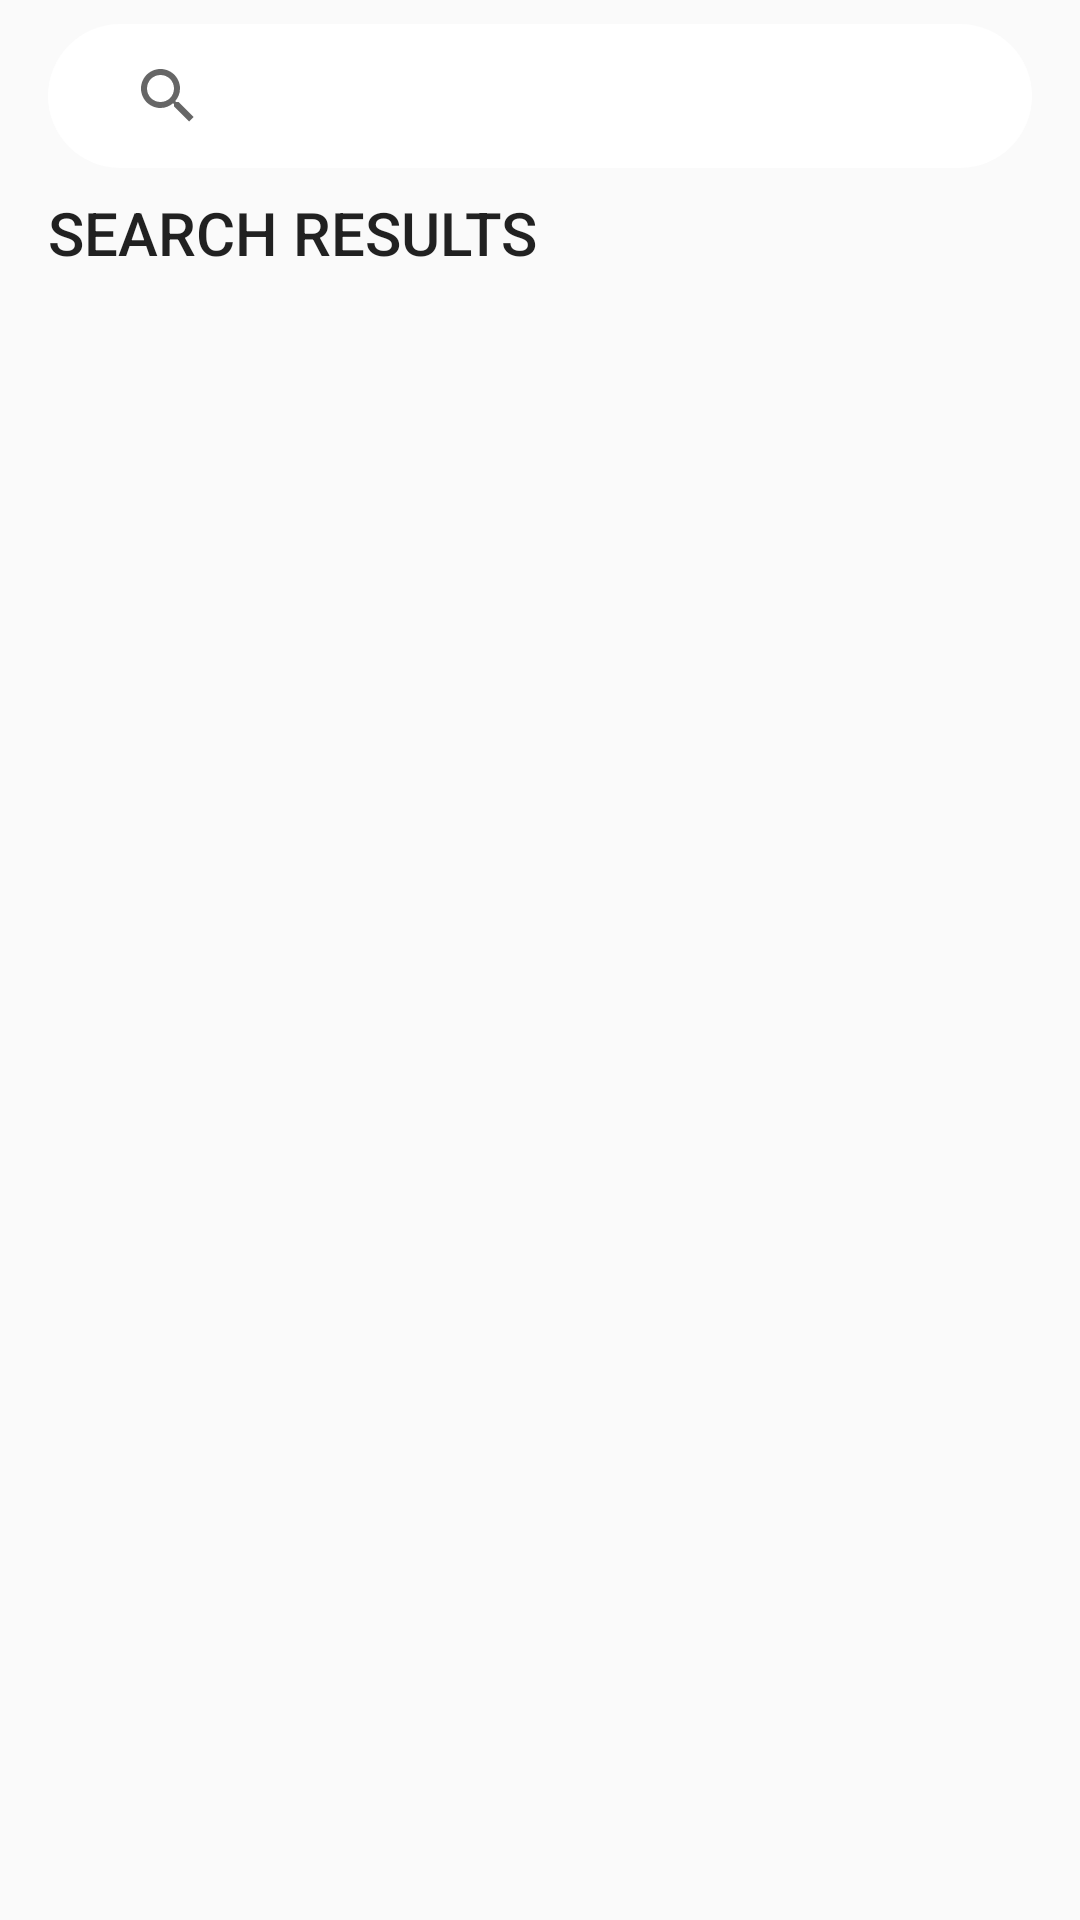

Here is an Android app screen rendered from its layout file. Give the layout XML and the strings, colors and styles it references.
<!-- AndroidManifest.xml: application theme Theme.RickPenMortyApp -->
<!-- res/layout/fragment_search_dialog_list_dialog.xml -->
<?xml version="1.0" encoding="utf-8"?>
<LinearLayout xmlns:android="http://schemas.android.com/apk/res/android"
    xmlns:app="http://schemas.android.com/apk/res-auto"
    xmlns:tools="http://schemas.android.com/tools"
    android:layout_width="match_parent"
    android:layout_height="match_parent"
    android:orientation="vertical"
    tools:context=".SearchDialogFragment">

    <androidx.appcompat.widget.SearchView
        android:id="@+id/search_items"
        android:layout_width="match_parent"
        android:layout_height="wrap_content"
        android:layout_marginTop="8dp"
        android:layout_marginStart="16dp"
        android:layout_marginEnd="16dp"
        android:background="@drawable/shape_button"
        app:queryHint="Find character" />

    <TextView
        android:text="@string/search_results_tv"
        android:layout_marginStart="16dp"
        style="@style/TextAppearance.AppCompat.Title"
        android:layout_width="wrap_content"
        android:layout_marginBottom="8dp"
        android:layout_marginTop="8dp"
        android:layout_height="wrap_content"/>

    <androidx.recyclerview.widget.RecyclerView
        android:id="@+id/list"
        android:layout_width="match_parent"
        android:layout_height="match_parent"
        android:clipToPadding="false"
        android:paddingTop="@dimen/list_item_spacing_half"
        android:paddingBottom="@dimen/list_item_spacing_half" />
</LinearLayout>
<!-- resources referenced by this layout -->
<resources>
  <!-- drawable shape_button (drawable) -->
  <?xml version="1.0" encoding="utf-8"?>
  <shape xmlns:android="http://schemas.android.com/apk/res/android">
      <padding
          android:left="16dp"
          android:right="34dp" />
      <solid android:color="@color/white" />
      <corners android:radius="30dp" />
  </shape>
  <string name="search_results_tv">SEARCH RESULTS</string>
  <style name="Theme.RickPenMortyApp" parent="Theme.AppCompat.Light.NoActionBar">
          
          <item name="colorPrimary">@color/purple_500</item>
          <item name="colorPrimaryVariant">@color/purple_700</item>
          <item name="colorOnPrimary">@color/white</item>
          
          <item name="colorSecondary">@color/teal_200</item>
          <item name="colorSecondaryVariant">@color/teal_700</item>
          <item name="colorOnSecondary">@color/black</item>
          
          <item name="android:statusBarColor" tools:targetApi="l">?attr/colorPrimaryVariant</item>
          
      </style>
  <color name="white">#FFFFFFFF</color>
  <color name="purple_500">#FF6200EE</color>
  <color name="purple_700">#FF3700B3</color>
  <color name="teal_200">#FF03DAC5</color>
  <color name="teal_700">#FF018786</color>
  <color name="black">#FF000000</color>
</resources>
